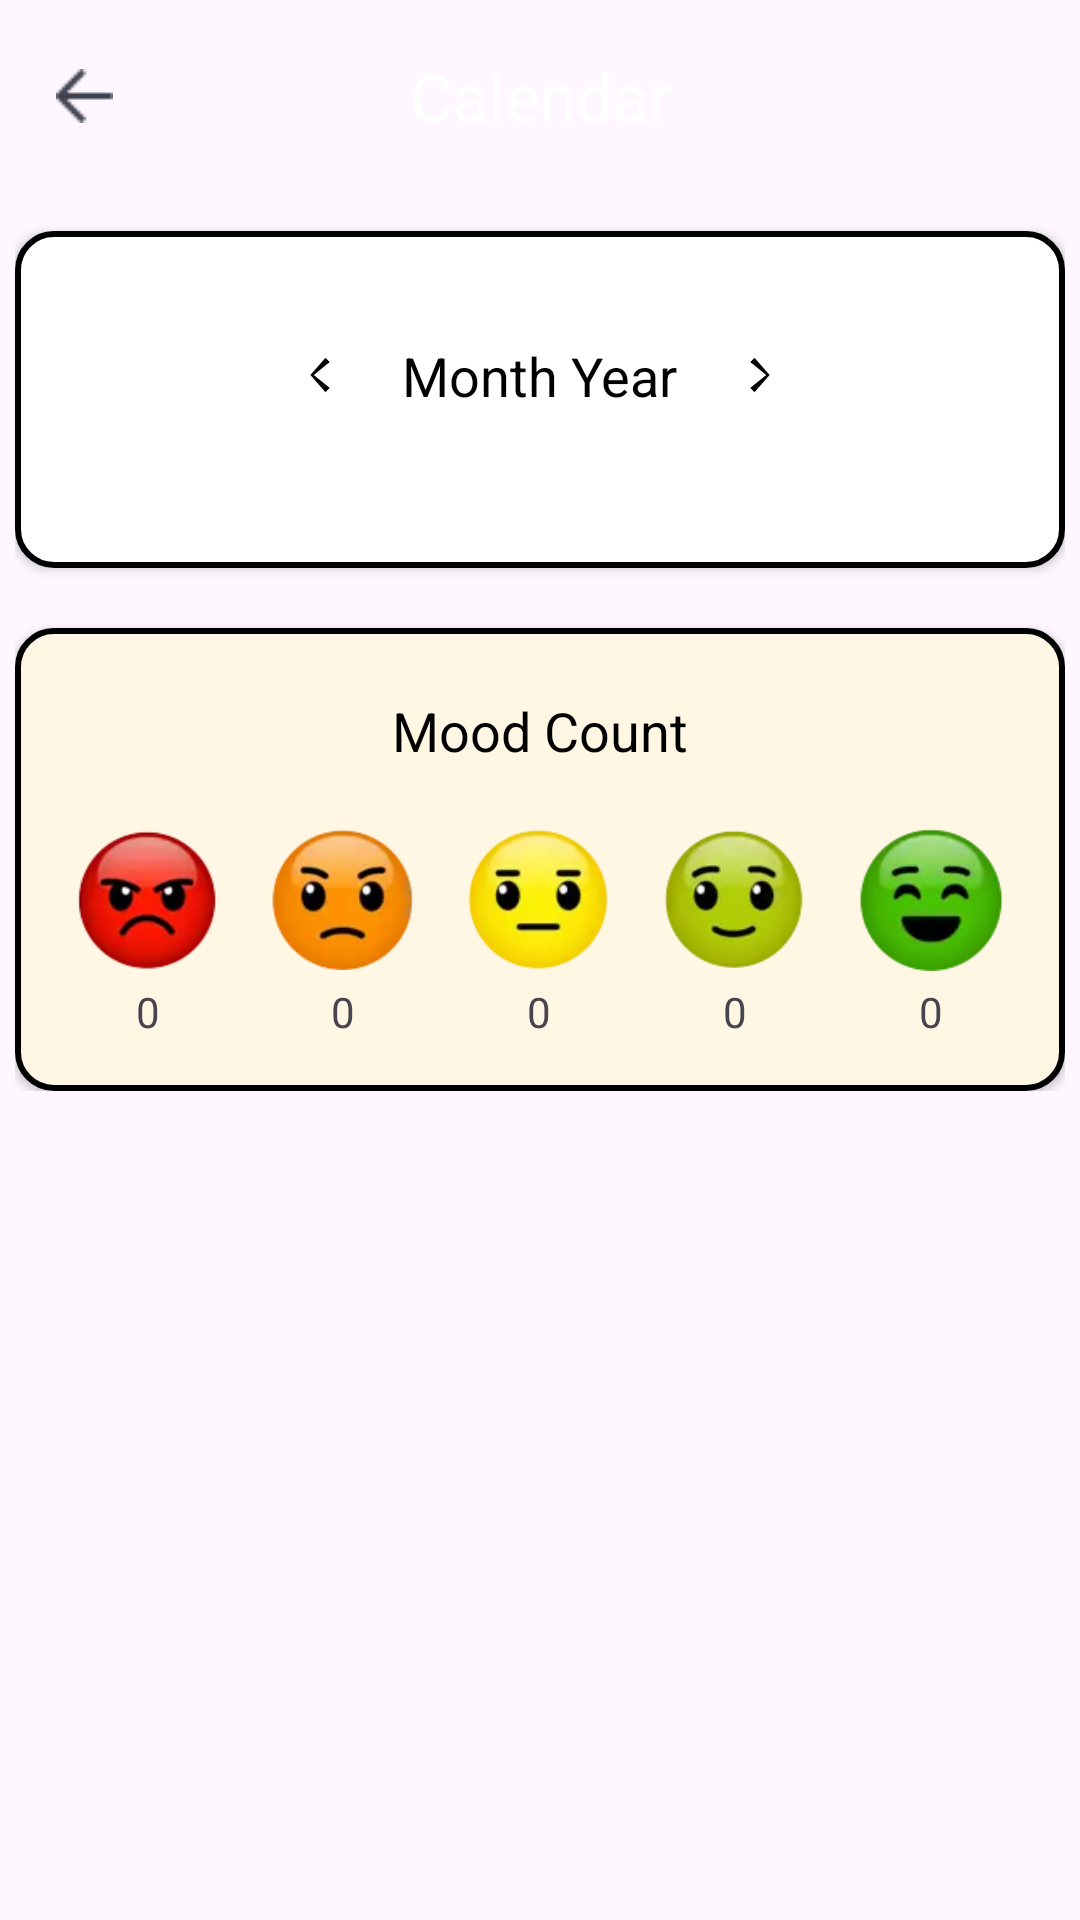

Reconstruct the res/layout file that produces this screen, plus the resources it refers to.
<!-- AndroidManifest.xml: application theme Theme.MindHarmony -->
<!-- res/layout/activity_calendar.xml -->
<?xml version="1.0" encoding="utf-8"?>
<LinearLayout
    xmlns:android="http://schemas.android.com/apk/res/android"
    xmlns:app="http://schemas.android.com/apk/res-auto"
    android:orientation="vertical"
    android:layout_width="match_parent"
    android:layout_height="match_parent">

    
    <com.google.android.material.appbar.MaterialToolbar
        android:id="@+id/toolbar"
        android:layout_width="match_parent"
        android:layout_height="?attr/actionBarSize"
        android:background="@color/colorPrimaryUser"
        android:elevation="4dp"
        android:theme="@style/ThemeOverlay.AppCompat.Dark.ActionBar"
        app:navigationIcon="@drawable/ic_arrow_backk"
        app:title="Calendar"
        app:titleCentered="true"
        app:titleTextColor="@android:color/white" />

    
    <ScrollView
        android:layout_width="match_parent"
        android:layout_height="match_parent"
        android:padding="5dp">

        <LinearLayout
            android:layout_width="match_parent"
            android:layout_height="wrap_content"
            android:orientation="vertical"
            android:layout_marginBottom="20dp">

            
            <LinearLayout
                android:layout_width="match_parent"
                android:layout_height="wrap_content"
                android:background="@drawable/bg_rounded_white"
                android:orientation="vertical"
                android:padding="12dp"
                android:layout_marginTop="8dp"
                android:elevation="2dp">

                <LinearLayout
                    android:layout_width="match_parent"
                    android:layout_height="wrap_content"
                    android:gravity="center"
                    android:orientation="horizontal"
                    android:padding="8dp">

                    <ImageView
                        android:id="@+id/prevMonth"
                        android:layout_width="wrap_content"
                        android:layout_height="wrap_content"
                        android:contentDescription="Previous Month"
                        android:src="@drawable/ic_arrow_left" />

                    <TextView
                        android:id="@+id/monthText"
                        android:layout_width="wrap_content"
                        android:layout_height="wrap_content"
                        android:padding="16dp"
                        android:text="Month Year"
                        android:textColor="#000"
                        android:textSize="18sp" />

                    <ImageView
                        android:id="@+id/nextMonth"
                        android:layout_width="wrap_content"
                        android:layout_height="wrap_content"
                        android:contentDescription="Next month"
                        android:src="@drawable/ic_arrow_right" />
                </LinearLayout>

                <GridLayout
                    android:id="@+id/calendarGrid"
                    android:layout_width="match_parent"
                    android:layout_height="wrap_content"
                    android:columnCount="7"
                    android:rowCount="6"
                    android:orientation="horizontal"
                    android:paddingBottom="16dp"/>
            </LinearLayout>

            
            <LinearLayout
                android:layout_width="match_parent"
                android:layout_height="wrap_content"
                android:background="@drawable/bg_rounded_light_yellow"
                android:orientation="vertical"
                android:padding="12dp"
                android:layout_marginTop="20dp"
                android:elevation="2dp">

                <TextView
                    android:id="@+id/textView"
                    android:layout_width="match_parent"
                    android:layout_height="wrap_content"
                    android:gravity="center"
                    android:paddingTop="10dp"
                    android:text="Mood Count"
                    android:textColor="#000"
                    android:textSize="18sp" />

                <LinearLayout
                    android:id="@+id/mood_summary"
                    android:layout_width="match_parent"
                    android:layout_height="86dp"
                    android:layout_marginTop="10dp"
                    android:gravity="center"
                    android:orientation="horizontal"
                    android:paddingTop="5dp">

                    
                    <LinearLayout
                        android:layout_width="0dp"
                        android:layout_height="wrap_content"
                        android:layout_weight="1"
                        android:gravity="center_horizontal"
                        android:orientation="vertical">

                        <ImageView
                            android:id="@+id/mood_angry_icon"
                            android:layout_width="48dp"
                            android:layout_height="48dp"
                            android:contentDescription="angy"
                            android:src="@drawable/angry" />

                        <TextView
                            android:id="@+id/mood_angry_count"
                            android:layout_width="wrap_content"
                            android:layout_height="wrap_content"
                            android:paddingTop="4dp"
                            android:text="0"
                            android:textSize="14sp" />
                    </LinearLayout>

                    
                    <LinearLayout
                        android:layout_width="0dp"
                        android:layout_height="wrap_content"
                        android:layout_weight="1"
                        android:gravity="center_horizontal"
                        android:orientation="vertical">

                        <ImageView
                            android:id="@+id/mood_moderate_icon"
                            android:layout_width="48dp"
                            android:layout_height="48dp"
                            android:contentDescription="moderate"
                            android:src="@drawable/moderate" />

                        <TextView
                            android:id="@+id/mood_moderate_count"
                            android:layout_width="wrap_content"
                            android:layout_height="wrap_content"
                            android:paddingTop="4dp"
                            android:text="0"
                            android:textSize="14sp" />
                    </LinearLayout>

                    
                    <LinearLayout
                        android:layout_width="0dp"
                        android:layout_height="wrap_content"
                        android:layout_weight="1"
                        android:gravity="center_horizontal"
                        android:orientation="vertical">

                        <ImageView
                            android:id="@+id/mood_normal_icon"
                            android:layout_width="48dp"
                            android:layout_height="48dp"
                            android:contentDescription="normal"
                            android:src="@drawable/normal" />

                        <TextView
                            android:id="@+id/mood_normal_count"
                            android:layout_width="wrap_content"
                            android:layout_height="wrap_content"
                            android:paddingTop="4dp"
                            android:text="0"
                            android:textSize="14sp" />
                    </LinearLayout>

                    
                    <LinearLayout
                        android:layout_width="0dp"
                        android:layout_height="wrap_content"
                        android:layout_weight="1"
                        android:gravity="center_horizontal"
                        android:orientation="vertical">

                        <ImageView
                            android:id="@+id/mood_abithappy_icon"
                            android:layout_width="48dp"
                            android:layout_height="48dp"
                            android:contentDescription="Abit Happy"
                            android:src="@drawable/abithappy" />

                        <TextView
                            android:id="@+id/mood_abithappy_count"
                            android:layout_width="wrap_content"
                            android:layout_height="wrap_content"
                            android:paddingTop="4dp"
                            android:text="0"
                            android:textSize="14sp" />
                    </LinearLayout>

                    
                    <LinearLayout
                        android:layout_width="0dp"
                        android:layout_height="wrap_content"
                        android:layout_weight="1"
                        android:gravity="center_horizontal"
                        android:orientation="vertical">

                        <ImageView
                            android:id="@+id/mood_veryhappy_icon"
                            android:layout_width="48dp"
                            android:layout_height="48dp"
                            android:contentDescription="Very Happy"
                            android:src="@drawable/veryhappy" />

                        <TextView
                            android:id="@+id/mood_veryhappy_count"
                            android:layout_width="wrap_content"
                            android:layout_height="wrap_content"
                            android:paddingTop="4dp"
                            android:text="0"
                            android:textSize="14sp" />
                    </LinearLayout>
                </LinearLayout>
            </LinearLayout>
        </LinearLayout>
    </ScrollView>
</LinearLayout>
<!-- resources referenced by this layout -->
<resources>
  <!-- drawable abithappy: png bitmap (drawable, 12489 bytes) -->
  <!-- drawable angry: png bitmap (drawable, 13770 bytes) -->
  <!-- drawable bg_rounded_light_yellow (drawable) -->
  <shape xmlns:android="http://schemas.android.com/apk/res/android" android:shape="rectangle">
      <solid android:color="#FFF7E3"/>
      <corners android:radius="12dp"/>
      <stroke android:width="2dp" android:color="#000000"/>
  </shape>
  <!-- drawable bg_rounded_white (drawable) -->
  <shape xmlns:android="http://schemas.android.com/apk/res/android" android:shape="rectangle">
      <solid android:color="#FFFFFF"/>
      <corners android:radius="12dp"/>
      <stroke android:width="2dp" android:color="#000000"/>
  </shape>
  <!-- drawable ic_arrow_backk: png bitmap (drawable, 336 bytes) -->
  <!-- drawable ic_arrow_left (drawable) -->
  <?xml version="1.0" encoding="utf-8"?>
  <vector xmlns:android="http://schemas.android.com/apk/res/android"
      android:width="24dp"
      android:height="24dp"
      android:viewportWidth="24"
      android:viewportHeight="24">
      <path
          android:fillColor="#000000"
          android:pathData="M15.88,16.29L10.59,12L15.88,7.71L14.47,6.29L9.47,12L14.47,17.71L15.88,16.29Z"/>
  </vector>
  <!-- drawable ic_arrow_right (drawable) -->
  <?xml version="1.0" encoding="utf-8"?>
  <vector xmlns:android="http://schemas.android.com/apk/res/android"
      android:width="24dp"
      android:height="24dp"
      android:viewportWidth="24"
      android:viewportHeight="24">
      <path
          android:fillColor="#000000"
          android:pathData="M8.12,7.71L13.41,12L8.12,16.29L9.53,17.71L14.53,12L9.53,6.29L8.12,7.71Z"/>
  </vector>
  <!-- drawable moderate: png bitmap (drawable, 13195 bytes) -->
  <!-- drawable normal: png bitmap (drawable, 12295 bytes) -->
  <!-- drawable veryhappy: png bitmap (drawable, 12951 bytes) -->
  <style name="Theme.MindHarmony" parent="Base.Theme.MindHarmony" />
  <style name="Base.Theme.MindHarmony" parent="Theme.Material3.DayNight.NoActionBar">
          
          
      </style>
</resources>
